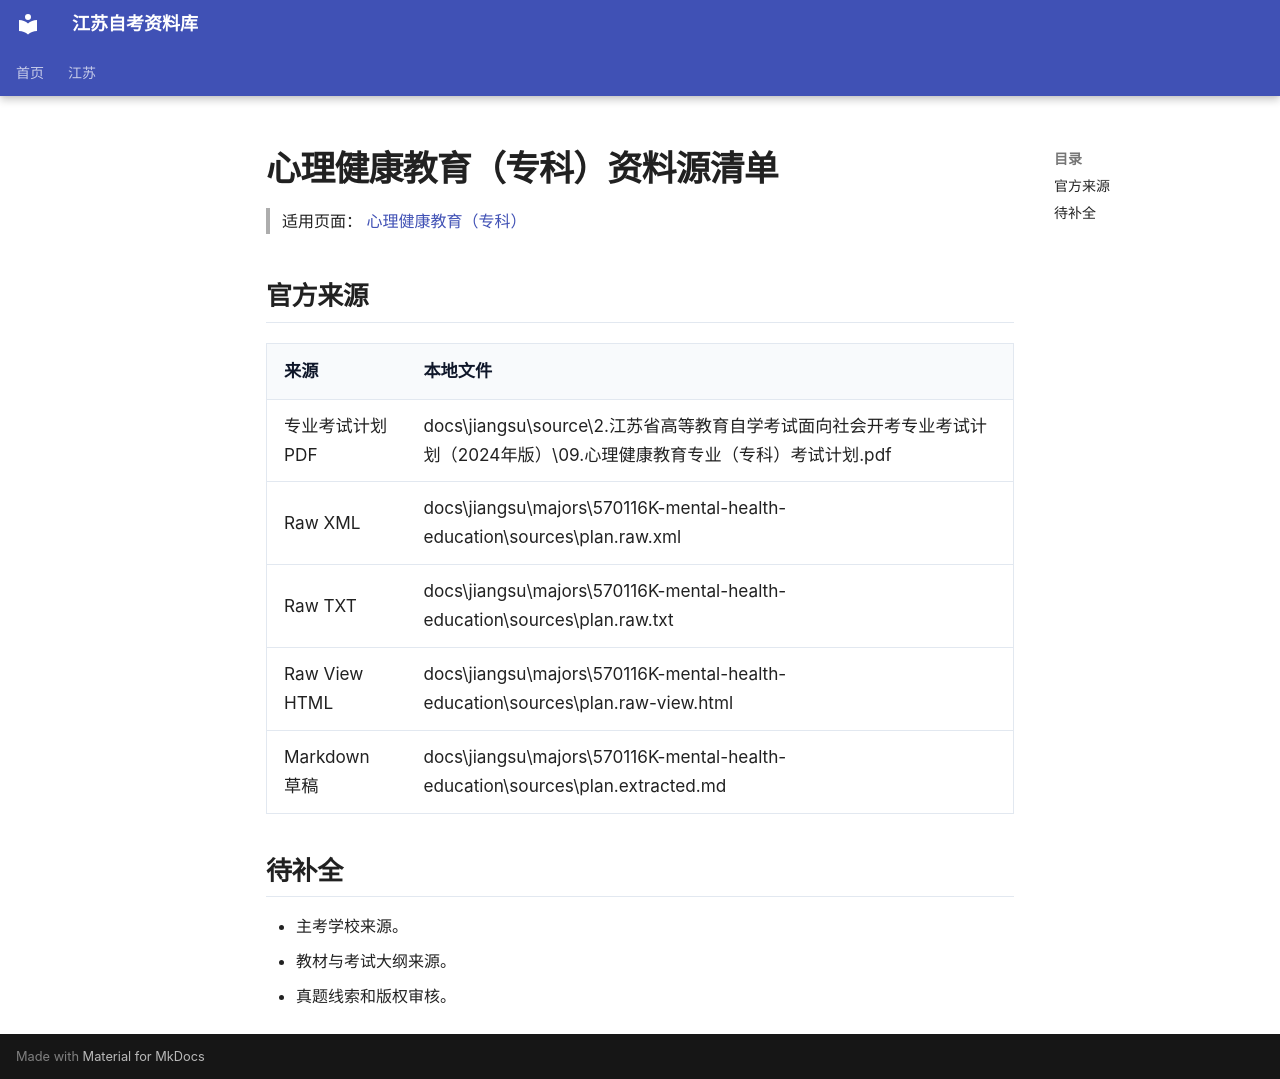

repository: SuperCatQR/jiangsu-zikao-aio · page: jiangsu/majors/570116K-mental-health-education/sources/index.html · generator: mkdocs

# 心理健康教育（专科）资料源清单

> 适用页面：[ 心理健康教育（专科）](./index.md)

## 官方来源

| 来源 | 本地文件 |
| --- | --- |
| 专业考试计划 PDF | docs\jiangsu\source\2.江苏省高等教育自学考试面向社会开考专业考试计划（2024年版）\09.心理健康教育专业（专科）考试计划.pdf |
| Raw XML | docs\jiangsu\majors\570116K-mental-health-education\sources\plan.raw.xml |
| Raw TXT | docs\jiangsu\majors\570116K-mental-health-education\sources\plan.raw.txt |
| Raw View HTML | docs\jiangsu\majors\570116K-mental-health-education\sources\plan.raw-view.html |
| Markdown 草稿 | docs\jiangsu\majors\570116K-mental-health-education\sources\plan.extracted.md |

## 待补全

- 主考学校来源。
- 教材与考试大纲来源。
- 真题线索和版权审核。
